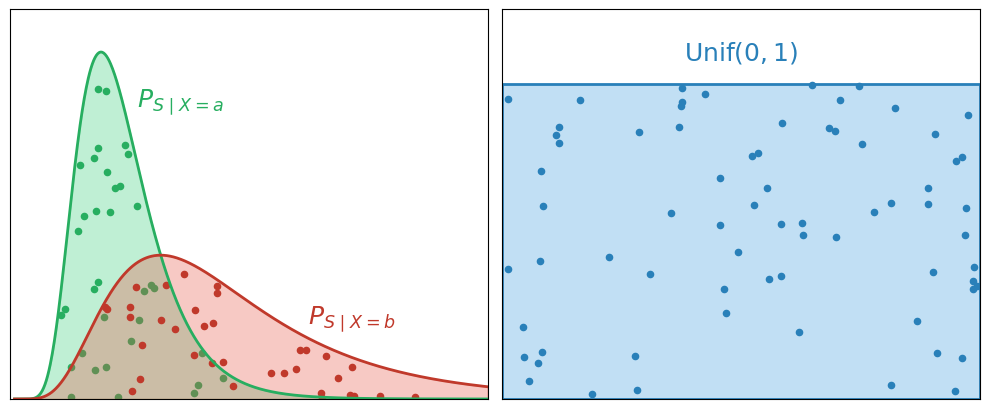

Reproduce this figure in Python. (Note: this script raises an exception after producing the figure.)
import matplotlib.pyplot as plt
import numpy as np
from scipy.stats import lognorm


# Helper function
def under_curve(dist, n, lo, hi):
    x = np.array([])
    while x.size < n:
        z = dist.rvs(4 * n)
        x = np.r_[x, z[(lo <= z) & (z <= hi)]][:n]
    return x, np.random.rand(n) * dist.pdf(x)


# Set seed for reproducibility
np.random.seed(42)

# Generate data
x = np.linspace(0.03, 3.2, 700)

# Plot results
_, ax = plt.subplots(1, 2, figsize=(10, 4.2))

curves = [
    (
        lognorm(0.38, scale=np.exp(-0.35)),
        "#2ecc71",
        "#27ae60",
        r"$P_{S \mid X = a}$",
        (0.85, 1.35),
    ),
    (
        lognorm(0.52, scale=np.exp(0.28)),
        "#e74c3c",
        "#c0392b",
        r"$P_{S \mid X = b}$",
        (2.0, 0.35),
    ),
]

for d, fill, dot, label, pos in curves:
    xs, ys = under_curve(d, 35, 0.03, 3.2)
    ax[0].fill_between(x, d.pdf(x), color=fill, alpha=0.3)
    ax[0].plot(x, d.pdf(x), color=dot, lw=2)
    ax[0].scatter(xs, ys, s=20, color=dot)
    ax[0].text(*pos, label, color=dot, fontsize=18)

# Plot target distribution
xu, yu = np.random.rand(70), 0.5 * np.random.rand(70)
ax[1].fill([0, 1, 1, 0], [0, 0, 0.5, 0.5], color="#3498db", alpha=0.3)
ax[1].plot([0, 1, 1, 0, 0], [0, 0, 0.5, 0.5, 0], color="#2980b9", lw=2)
ax[1].scatter(xu, yu, s=20, color="#2980b9")
ax[1].text(
    0.5, 0.54, r"$\mathrm{Unif}(0, 1)$", ha="center", color="#2980b9", fontsize=18
)

ax[0].set(xlim=(0, 3.2), ylim=(0, 1.8))
ax[1].set(xlim=(0, 1), ylim=(0, 0.62))

for a in ax:
    a.set_xticks([])
    a.set_yticks([])

# Save figure
plt.tight_layout()
plt.savefig("../figures/optimal-transport.pdf")
plt.show()
